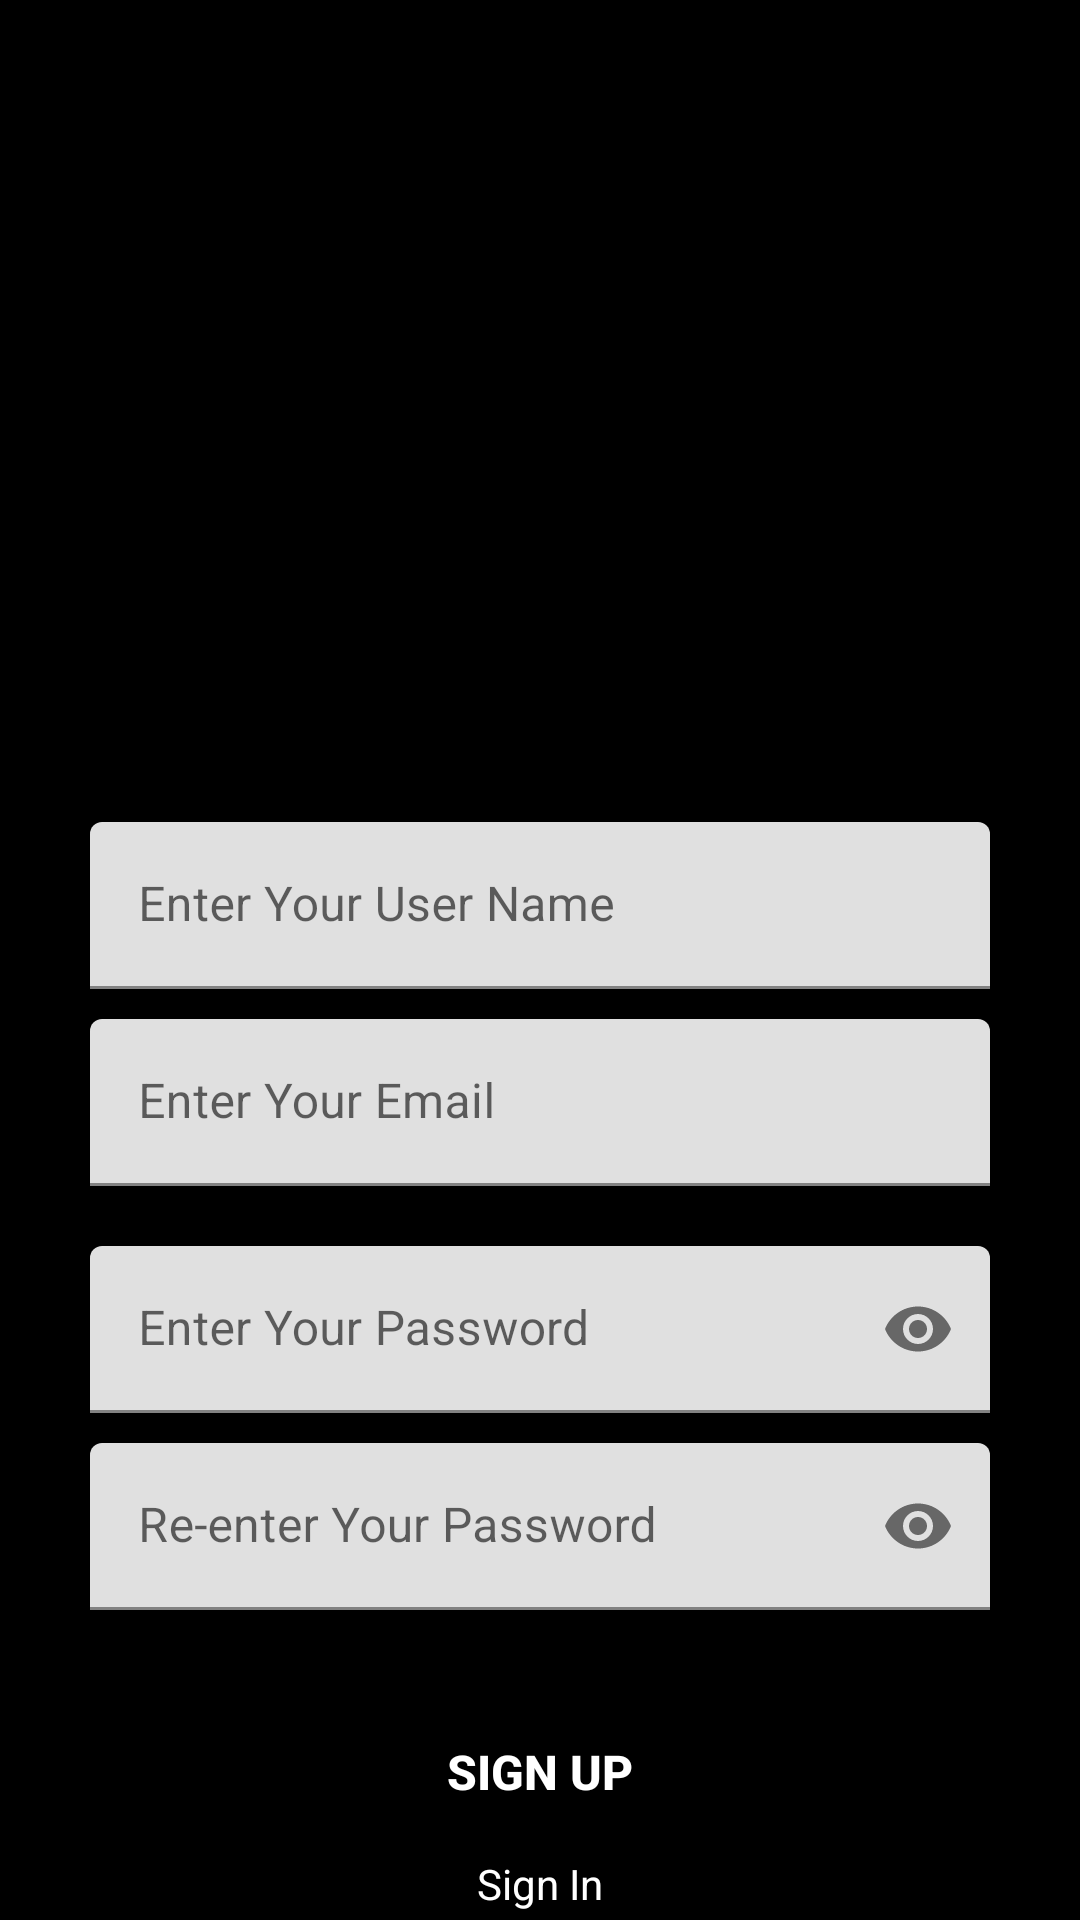

This screen was rendered from an Android layout file. Write that file and the resources it references.
<!-- AndroidManifest.xml: application theme Theme.RANDOMREELS -->
<!-- res/layout/fragment_sign_up.xml -->
<?xml version="1.0" encoding="utf-8"?>
<layout xmlns:android="http://schemas.android.com/apk/res/android"
    xmlns:tools="http://schemas.android.com/tools"
    xmlns:app="http://schemas.android.com/apk/res-auto">

    <data>

    </data>

    <FrameLayout
        android:layout_width="match_parent"
        android:layout_height="match_parent"
        tools:context=".Fragments.SignUpFragment">

        <androidx.constraintlayout.widget.ConstraintLayout
            android:layout_width="match_parent"
            android:layout_height="match_parent"
            android:background="@color/black">


            <ImageView
                android:id="@+id/logo_trans"
                android:layout_width="225dp"
                android:layout_height="225dp"
                android:src="@drawable/logo_transparent"
                app:layout_constraintEnd_toEndOf="parent"
                app:layout_constraintStart_toStartOf="parent"
                app:layout_constraintTop_toTopOf="parent"
                app:layout_constraintBottom_toTopOf="@+id/sign_up_layout">

            </ImageView>

            <LinearLayout
                android:id="@+id/sign_up_layout"
                android:layout_width="match_parent"
                android:layout_height="wrap_content"
                app:layout_constraintBottom_toBottomOf="parent"
                app:layout_constraintEnd_toEndOf="parent"
                app:layout_constraintStart_toStartOf="parent"
                app:layout_constraintTop_toBottomOf="@+id/logo_trans"
                android:orientation="vertical">

                <com.google.android.material.textfield.TextInputLayout
                    android:layout_width="match_parent"
                    android:layout_height="wrap_content"
                    android:layout_marginBottom="10dp"
                    android:id="@+id/name"
                    android:layout_marginRight="30dp"
                    android:layout_marginLeft="30dp">

                    <EditText
                        android:id="@+id/signupname"
                        android:layout_width="match_parent"
                        android:layout_height="wrap_content"
                        android:hint="Enter Your User Name"
                        android:inputType="textPersonName">

                    </EditText>


                </com.google.android.material.textfield.TextInputLayout>

                <com.google.android.material.textfield.TextInputLayout
                    android:layout_width="match_parent"
                    android:layout_height="wrap_content"
                    android:layout_marginBottom="10dp"
                    android:id="@+id/email"
                    android:layout_marginRight="30dp"
                    android:layout_marginLeft="30dp">

                    <EditText
                        android:layout_width="match_parent"
                        android:layout_height="wrap_content"
                        android:id="@+id/signupemail"
                        android:hint="Enter Your Email"
                        android:inputType="textEmailAddress">

                    </EditText>


                </com.google.android.material.textfield.TextInputLayout>

                <com.google.android.material.textfield.TextInputLayout
                    android:layout_width="match_parent"
                    android:layout_height="wrap_content"
                    android:layout_marginTop="10dp"
                    android:id="@+id/password"
                    android:layout_marginRight="30dp"
                    android:layout_marginLeft="30dp"
                    app:passwordToggleEnabled="true">

                    <EditText
                        android:layout_width="match_parent"
                        android:layout_height="wrap_content"
                        android:id="@+id/signuppassword"
                        android:hint="Enter Your Password"
                        android:inputType="textPassword">

                    </EditText>


                </com.google.android.material.textfield.TextInputLayout>

                <com.google.android.material.textfield.TextInputLayout
                    android:layout_width="match_parent"
                    android:layout_height="wrap_content"
                    android:layout_marginTop="10dp"
                    android:id="@+id/re_password"
                    android:layout_marginRight="30dp"
                    android:layout_marginLeft="30dp"
                    app:passwordToggleEnabled="true">

                    <EditText
                        android:layout_width="match_parent"
                        android:layout_height="wrap_content"
                        android:id="@+id/signup_re_password"
                        android:hint="Re-enter Your Password"
                        android:inputType="textPassword">

                    </EditText>


                </com.google.android.material.textfield.TextInputLayout>


                <android.widget.Button
                    android:id="@+id/signup"
                    android:layout_width="match_parent"
                    android:layout_height="50dp"
                    android:layout_marginLeft="30dp"
                    android:layout_marginTop="29dp"
                    android:layout_marginRight="30dp"
                    android:text="SIGN UP"
                    android:textColor="@color/white"
                    android:textSize="16sp"
                    android:textStyle="bold"
                    android:background="@drawable/button_background">

                </android.widget.Button>

            </LinearLayout>

            <TextView
                android:id="@+id/go_to_log_in"
                android:text="Sign In"
                android:layout_width="wrap_content"
                android:layout_height="wrap_content"
                app:layout_constraintBottom_toBottomOf="parent"
                app:layout_constraintEnd_toEndOf="parent"
                app:layout_constraintStart_toStartOf="parent"
                app:layout_constraintTop_toBottomOf="@+id/sign_up_layout"
                android:textColor="@color/white">


            </TextView>

            <ProgressBar
                android:id="@+id/progress_bar"
                android:layout_width="wrap_content"
                android:layout_height="wrap_content"
                app:layout_constraintTop_toTopOf="parent"
                app:layout_constraintBottom_toBottomOf="parent"
                app:layout_constraintLeft_toLeftOf="parent"
                app:layout_constraintRight_toRightOf="parent"
                android:visibility="gone"
                android:indeterminateTint="@color/white">
            </ProgressBar>


        </androidx.constraintlayout.widget.ConstraintLayout>

    </FrameLayout>
</layout>
<!-- resources referenced by this layout -->
<resources>
  <color name="black">#FF000000</color>
  <color name="white">#FFFFFFFF</color>
  <style name="Theme.RANDOMREELS" parent="Theme.MaterialComponents.DayNight.DarkActionBar">
          
          <item name="colorPrimary">@color/white</item>
          <item name="colorPrimaryVariant">@color/purple_700</item>
          <item name="colorOnPrimary">@color/white</item>
          
          <item name="colorSecondary">@color/teal_200</item>
          <item name="colorSecondaryVariant">@color/teal_700</item>
          <item name="colorOnSecondary">@color/black</item>
          
          <item name="android:statusBarColor" tools:targetApi="l">?attr/colorPrimaryVariant</item>
          <item name="android:navigationBarColor">@color/bottom_bar</item>
  
          
      </style>
  <color name="purple_700">#FF3700B3</color>
  <color name="teal_200">#FF03DAC5</color>
  <color name="teal_700">#FF018786</color>
  <color name="bottom_bar">#181818</color>
</resources>
